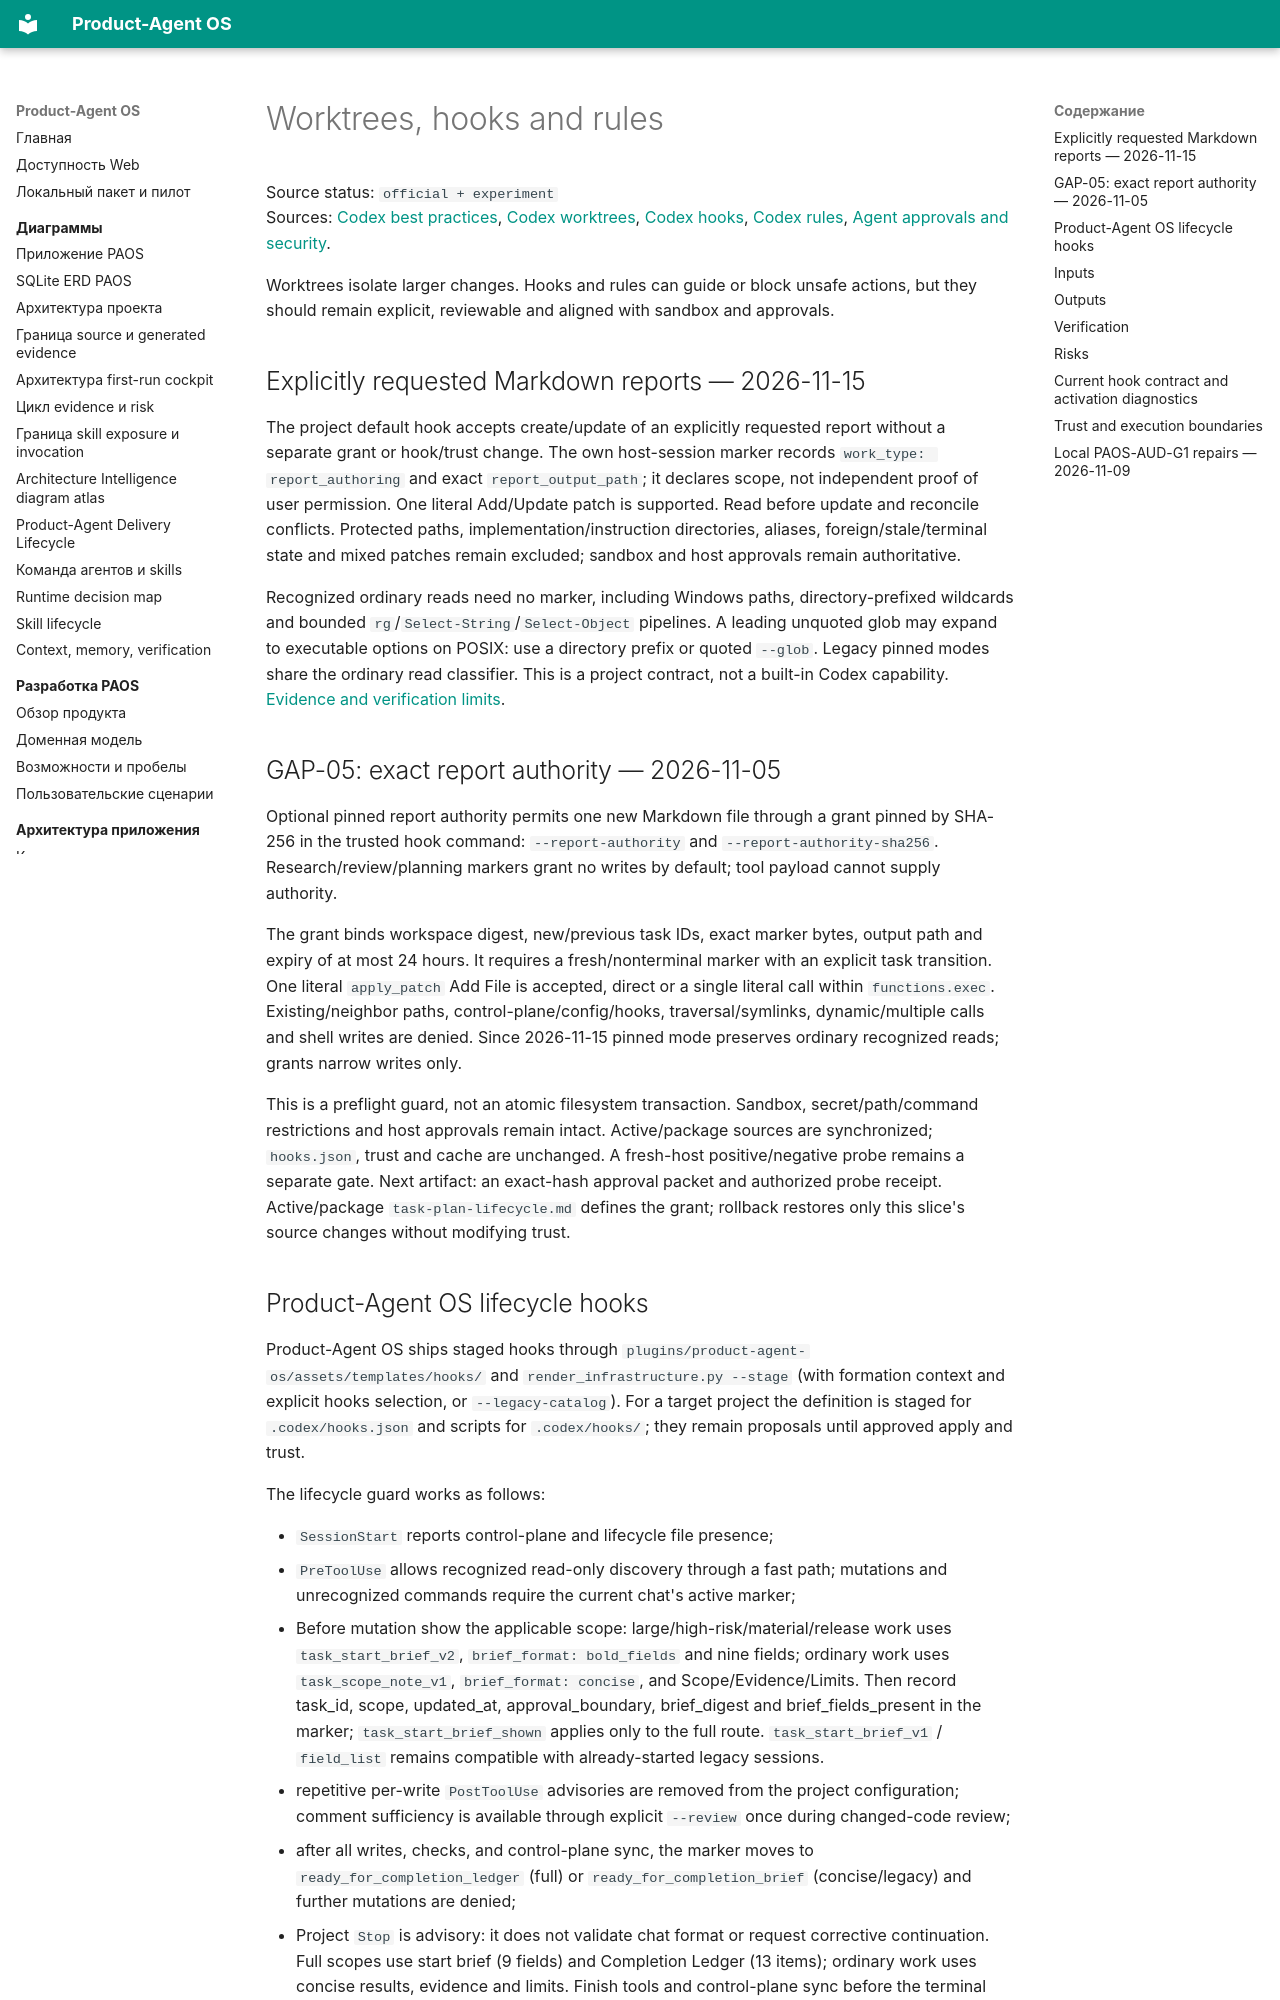

repository: alexroadcaster/product-agent-os · page: runtime/worktrees-hooks-rules.en.html · generator: mkdocs

# Worktrees, hooks and rules

Source status: `official + experiment`  
Sources: [Codex best practices](https://developers.openai.com/codex/learn/best-practices), [Codex worktrees](https://developers.openai.com/codex/app/worktrees), [Codex hooks](https://learn.chatgpt.com/docs/hooks), [Codex rules](https://developers.openai.com/codex/config/rules), [Agent approvals and security](https://learn.chatgpt.com/docs/permissions).

Worktrees isolate larger changes. Hooks and rules can guide or block unsafe actions, but they should remain explicit, reviewable and aligned with sandbox and approvals.

## Explicitly requested Markdown reports — 2026-11-15

The project default hook accepts create/update of an explicitly requested report without a separate grant or hook/trust change. The own host-session marker records `work_type: report_authoring` and exact `report_output_path`; it declares scope, not independent proof of user permission. One literal Add/Update patch is supported. Read before update and reconcile conflicts. Protected paths, implementation/instruction directories, aliases, foreign/stale/terminal state and mixed patches remain excluded; sandbox and host approvals remain authoritative.

Recognized ordinary reads need no marker, including Windows paths, directory-prefixed wildcards and bounded `rg`/`Select-String`/`Select-Object` pipelines. A leading unquoted glob may expand to executable options on POSIX: use a directory prefix or quoted `--glob`. Legacy pinned modes share the ordinary read classifier. This is a project contract, not a built-in Codex capability. [Evidence and verification limits](https://github.com/alexroadcaster/product-agent-os/blob/33ed0350738e549f932a9fffdeeff9d4908ca94c/research/product-agent-os-report-read-fix-2026-11-15.md).

## GAP-05: exact report authority — 2026-11-05

Optional pinned report authority permits one new Markdown file through a grant pinned by SHA-256 in the trusted hook command: `--report-authority` and `--report-authority-sha256`. Research/review/planning markers grant no writes by default; tool payload cannot supply authority.

The grant binds workspace digest, new/previous task IDs, exact marker bytes, output path and expiry of at most 24 hours. It requires a fresh/nonterminal marker with an explicit task transition. One literal `apply_patch` Add File is accepted, direct or a single literal call within `functions.exec`. Existing/neighbor paths, control-plane/config/hooks, traversal/symlinks, dynamic/multiple calls and shell writes are denied. Since 2026-11-15 pinned mode preserves ordinary recognized reads; grants narrow writes only.

This is a preflight guard, not an atomic filesystem transaction. Sandbox, secret/path/command restrictions and host approvals remain intact. Active/package sources are synchronized; `hooks.json`, trust and cache are unchanged. A fresh-host positive/negative probe remains a separate gate. Next artifact: an exact-hash approval packet and authorized probe receipt. Active/package `task-plan-lifecycle.md` defines the grant; rollback restores only this slice's source changes without modifying trust.
